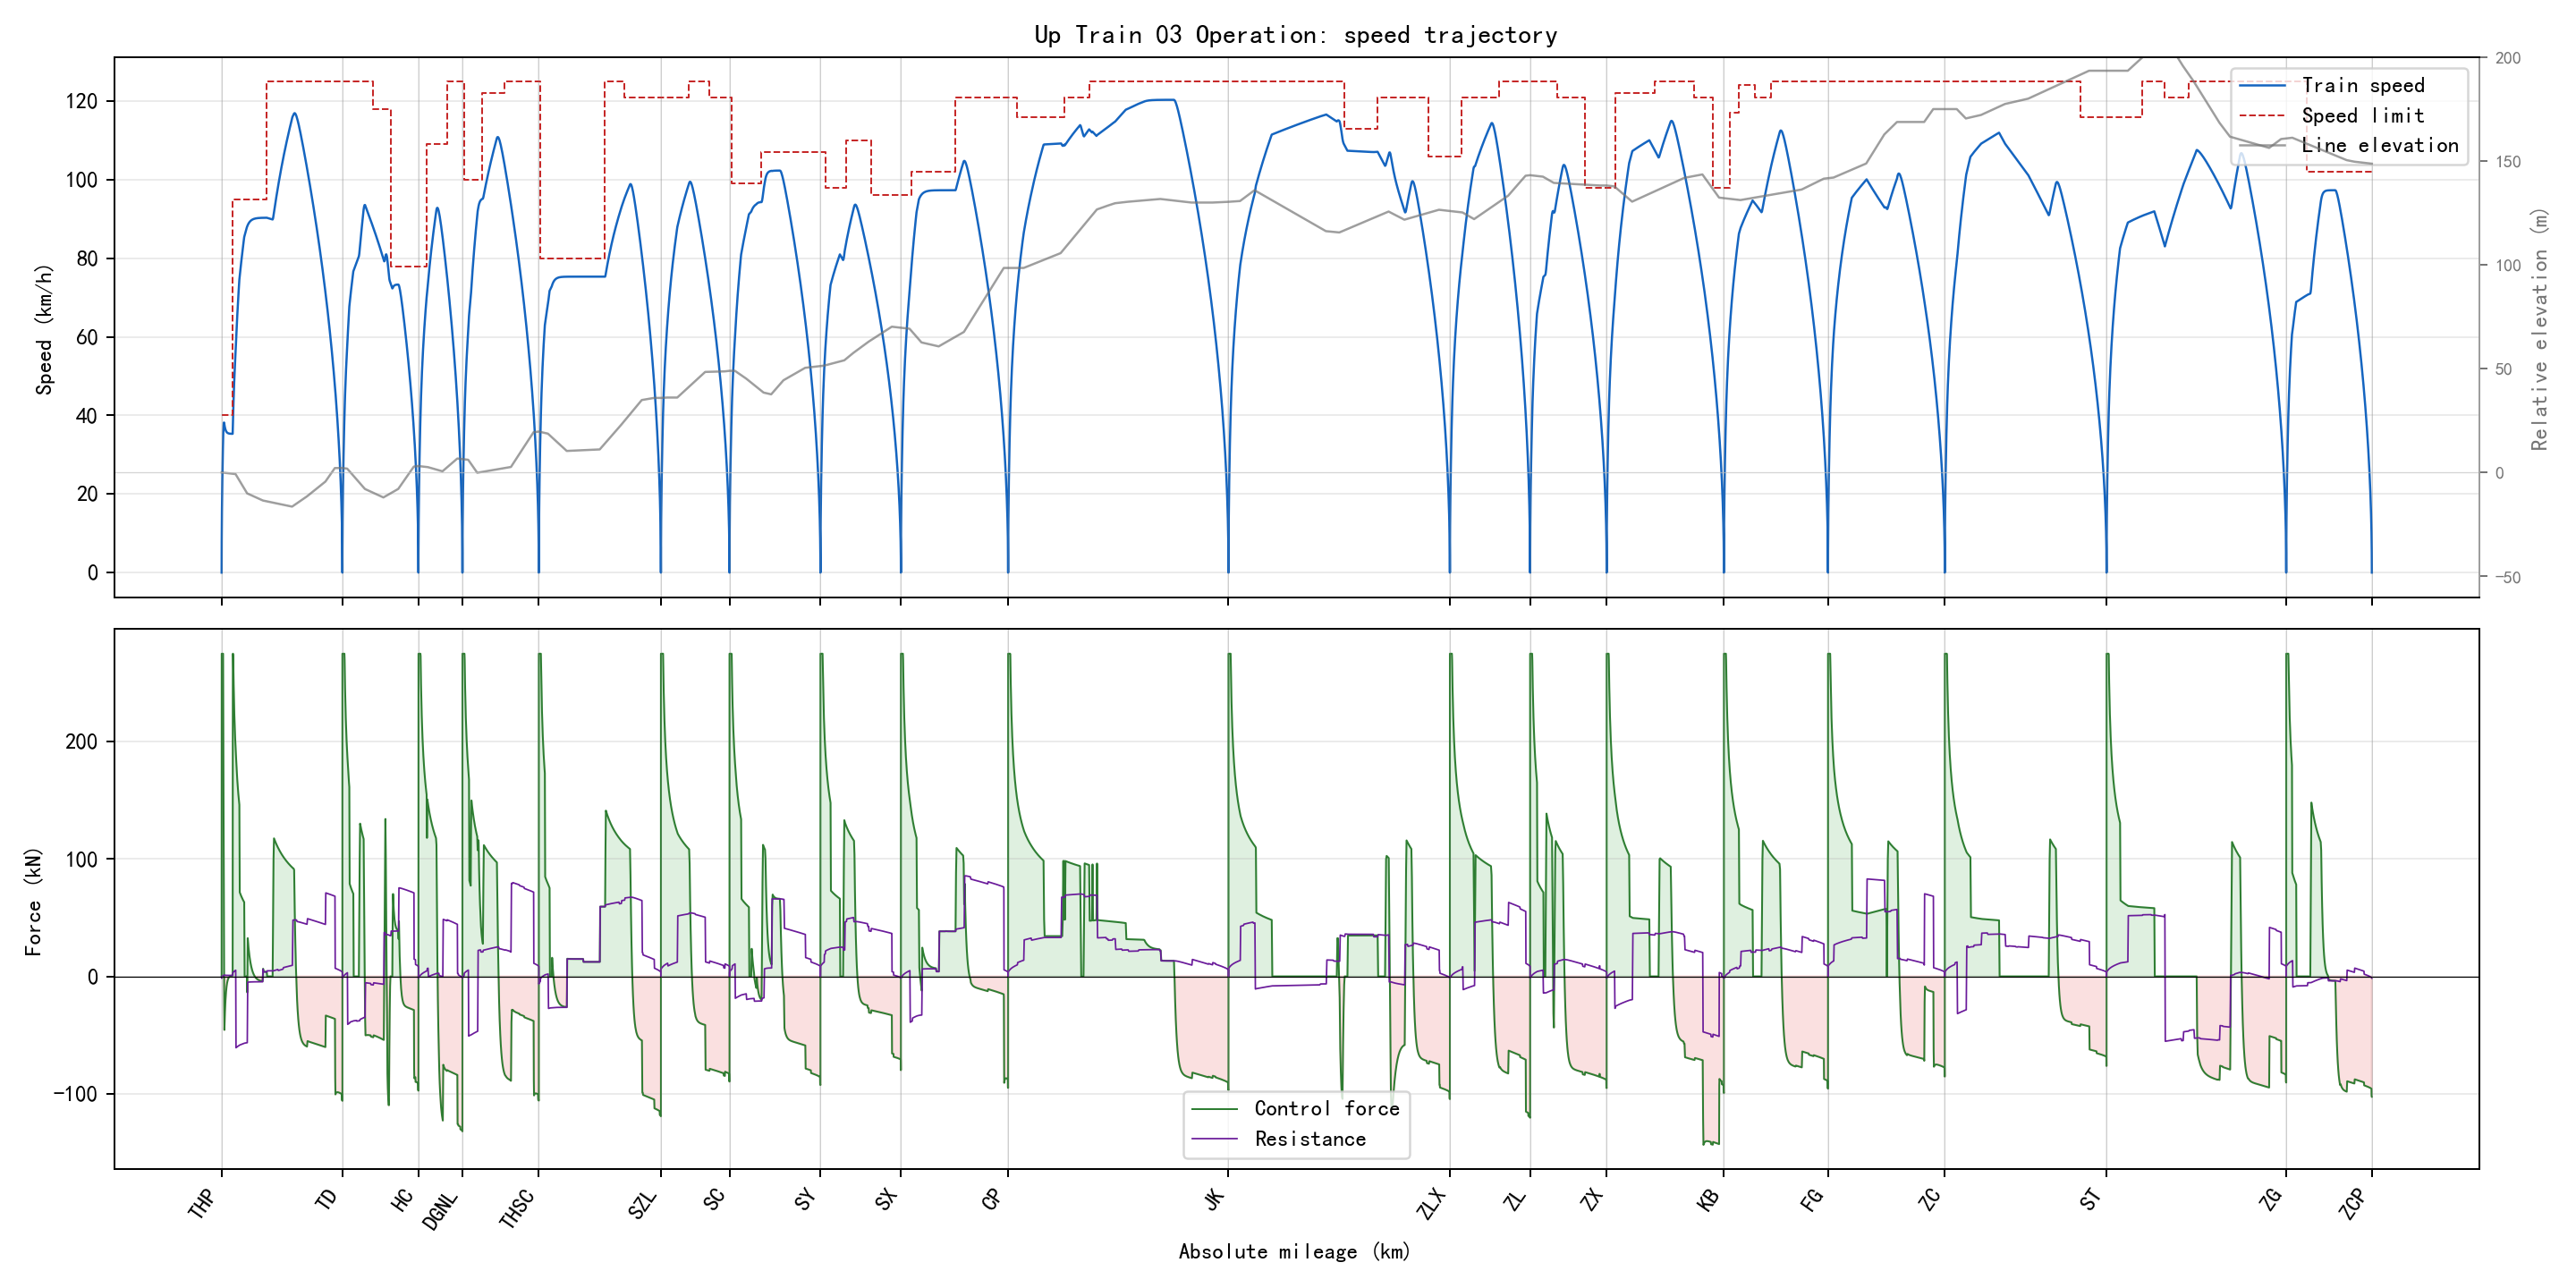

The data file committed next to this chart (first rows):
section_name, global_time_s, section_time_s, position_m, speed_kmh, speed_limit_kmh, force_kn, resistance_kn, gradient_per_mille, radius_m, requested_action, applied_action, regime, traction_kwh, regenerative_kwh
THP-TD, 0.0, 0.0, 346.0, 0.0, 40.0, 0.0, 0.0, -2.0, , 1, 1, coast, 0.0, 0.0
THP-TD, 0.5, 0.5, 346.1, 1.991, 40.0, 275.0, -1.517, -2.0, , 3, 3, traction, 0.01173, 0.0
THP-TD, 1.0, 1.0, 346.6, 3.981, 40.0, 275.0, -1.426, -2.0, , 3, 3, traction, 0.04694, 0.0
THP-TD, 1.5, 1.5, 347.2, 5.971, 40.0, 275.0, -1.331, -2.0, , 3, 3, traction, 0.1056, 0.0
THP-TD, 2.0, 2.0, 348.2, 7.96, 40.0, 275.0, -1.23, -2.0, , 3, 3, traction, 0.1877, 0.0
THP-TD, 2.5, 2.5, 349.5, 9.948, 40.0, 275.0, -1.124, -2.0, , 3, 3, traction, 0.2933, 0.0
THP-TD, 3.0, 3.0, 351, 11.94, 40.0, 275.0, -1.013, -2.0, , 3, 3, traction, 0.4222, 0.0
THP-TD, 3.5, 3.5, 352.8, 13.92, 40.0, 275.0, -0.8964, -2.0, , 3, 3, traction, 0.5746, 0.0
THP-TD, 4.0, 4.0, 354.8, 15.91, 40.0, 275.0, -0.775, -2.0, , 3, 3, traction, 0.7505, 0.0
THP-TD, 4.5, 4.5, 357.2, 17.89, 40.0, 275.0, -0.6484, -2.0, , 3, 3, traction, 0.9497, 0.0
THP-TD, 5.0, 5.0, 359.8, 19.88, 40.0, 275.0, -0.5168, -2.0, , 3, 3, traction, 1.172, 0.0
THP-TD, 5.5, 5.5, 362.7, 21.86, 40.0, 275.0, -0.38, -2.0, , 3, 3, traction, 1.418, 0.0
THP-TD, 6.0, 6.0, 365.9, 23.84, 40.0, 275.0, -0.2381, -2.0, , 3, 3, traction, 1.688, 0.0
THP-TD, 6.5, 6.5, 369.3, 25.82, 40.0, 275.0, -0.0912, -2.0, , 3, 3, traction, 1.98, 0.0
THP-TD, 7.0, 7.0, 373.1, 27.8, 40.0, 275.0, 0.06082, -2.0, , 3, 3, traction, 2.296, 0.0
THP-TD, 7.5, 7.5, 377.1, 29.78, 40.0, 275.0, 0.2179, -2.0, , 3, 3, traction, 2.636, 0.0
THP-TD, 8.0, 8.0, 381.3, 31.76, 40.0, 275.0, 0.38, -2.0, , 3, 3, traction, 2.998, 0.0
THP-TD, 8.5, 8.5, 385.9, 33.73, 40.0, 275.0, 0.5472, -2.0, , 3, 3, traction, 3.384, 0.0
THP-TD, 9.0, 9.0, 390.7, 35.35, 40.0, 225.0, 0.7194, -2.0, , 1, 1, speed_hold, 3.718, 0.0
THP-TD, 9.5, 9.5, 395.7, 36.6, 40.0, 175.0, 0.8639, -2.0, , 1, 1, speed_hold, 3.987, 0.0
THP-TD, 10.0, 10.0, 400.8, 37.49, 40.0, 125.0, 0.9785, -2.0, , 1, 1, speed_hold, 4.186, 0.0
THP-TD, 10.5, 10.5, 406.1, 38.03, 40.0, 75.0, 1.061, -2.0, , 1, 1, speed_hold, 4.307, 0.0
THP-TD, 11.0, 11.0, 411.4, 38.2, 40.0, 25.0, 1.111, -2.0, , 1, 1, speed_hold, 4.348, 0.0
THP-TD, 11.5, 11.5, 416.6, 38.01, 40.0, -25.0, 1.127, -2.0, , 1, 1, speed_hold, 4.348, 0.02205
THP-TD, 12.0, 12.0, 421.9, 37.67, 40.0, -45.59, 1.11, -2.0, , 1, 1, speed_hold, 4.348, 0.06198
THP-TD, 12.5, 12.5, 427.1, 37.38, 40.0, -39.78, 1.078, -2.0, , 1, 1, speed_hold, 4.348, 0.09654
THP-TD, 13.0, 13.0, 432.3, 37.12, 40.0, -34.7, 1.051, -2.0, , 1, 1, speed_hold, 4.348, 0.1265
THP-TD, 13.5, 13.5, 437.4, 36.9, 40.0, -30.26, 1.027, -2.0, , 1, 1, speed_hold, 4.348, 0.1524
THP-TD, 14.0, 14.0, 442.5, 36.7, 40.0, -26.37, 1.006, -2.0, , 1, 1, speed_hold, 4.348, 0.1748
THP-TD, 14.5, 14.5, 447.6, 36.53, 40.0, -22.96, 0.9877, -2.0, , 1, 1, speed_hold, 4.348, 0.1943
THP-TD, 15.0, 15.0, 452.7, 36.38, 40.0, -19.98, 0.9718, -2.0, , 1, 1, speed_hold, 4.348, 0.2112
THP-TD, 15.5, 15.5, 457.7, 36.24, 40.0, -17.38, 0.9579, -2.0, , 1, 1, speed_hold, 4.348, 0.2258
THP-TD, 16.0, 16.0, 462.8, 36.13, 40.0, -15.1, 0.9458, -2.0, , 1, 1, speed_hold, 4.348, 0.2384
THP-TD, 16.5, 16.5, 467.8, 36.03, 40.0, -13.1, 0.9352, -2.0, , 1, 1, speed_hold, 4.348, 0.2494
THP-TD, 17.0, 17.0, 472.8, 35.94, 40.0, -11.36, 0.9259, -2.0, , 1, 1, speed_hold, 4.348, 0.2588
THP-TD, 17.5, 17.5, 477.7, 35.86, 40.0, -9.831, 0.9178, -2.0, , 1, 1, speed_hold, 4.348, 0.267
THP-TD, 18.0, 18.0, 482.7, 35.79, 40.0, -8.494, 0.9108, -2.0, , 1, 1, speed_hold, 4.348, 0.274
THP-TD, 18.5, 18.5, 487.7, 35.73, 40.0, -7.325, 0.9046, -2.0, , 1, 1, speed_hold, 4.348, 0.2801
THP-TD, 19.0, 19.0, 492.7, 35.68, 40.0, -6.302, 0.8992, -2.0, , 1, 1, speed_hold, 4.348, 0.2853
THP-TD, 19.5, 19.5, 497.6, 35.64, 40.0, -5.406, 0.8945, -2.0, , 1, 1, speed_hold, 4.348, 0.2898
THP-TD, 20.0, 20.0, 502.6, 35.6, 40.0, -4.623, 0.8903, -2.0, , 1, 1, speed_hold, 4.348, 0.2936
THP-TD, 20.5, 20.5, 507.5, 35.56, 40.0, -3.937, 0.8867, -2.0, , 1, 1, speed_hold, 4.348, 0.2968
THP-TD, 21.0, 21.0, 512.4, 35.53, 40.0, -3.337, 0.8836, -2.0, , 1, 1, speed_hold, 4.348, 0.2996
THP-TD, 21.5, 21.5, 517.4, 35.51, 40.0, -2.813, 0.8808, -2.0, , 1, 1, speed_hold, 4.348, 0.3019
THP-TD, 22.0, 22.0, 522.3, 35.48, 40.0, -2.353, 0.8784, -2.0, , 1, 1, speed_hold, 4.348, 0.3038
THP-TD, 22.5, 22.5, 527.2, 35.46, 40.0, -1.951, 0.8763, -2.0, , 1, 1, speed_hold, 4.348, 0.3054
THP-TD, 23.0, 23.0, 532.1, 35.44, 40.0, -1.6, 0.8744, -2.0, , 1, 1, speed_hold, 4.348, 0.3067
THP-TD, 23.5, 23.5, 537.1, 35.43, 40.0, -1.292, 0.8728, -2.0, , 1, 1, speed_hold, 4.348, 0.3078
THP-TD, 24.0, 24.0, 542, 35.42, 40.0, -1.023, 0.8714, -2.0, , 1, 1, speed_hold, 4.348, 0.3086
THP-TD, 24.5, 24.5, 546.9, 35.4, 40.0, -0.7874, 0.8702, -2.0, , 1, 1, speed_hold, 4.348, 0.3093
THP-TD, 25.0, 25.0, 551.8, 35.39, 40.0, -0.5813, 0.8691, -2.0, , 1, 1, speed_hold, 4.348, 0.3098
THP-TD, 25.5, 25.5, 556.7, 35.38, 40.0, -0.4009, 0.8681, -2.0, , 1, 1, speed_hold, 4.348, 0.3101
THP-TD, 26.0, 26.0, 561.6, 35.38, 40.0, -0.2431, 0.8673, -2.0, , 1, 1, speed_hold, 4.348, 0.3103
THP-TD, 26.5, 26.5, 566.6, 35.37, 40.0, -0.105, 0.8666, -2.0, , 1, 1, speed_hold, 4.348, 0.3104
THP-TD, 27.0, 27.0, 571.5, 35.36, 40.0, 0.01577, 0.866, -2.0, , 1, 1, speed_hold, 4.348, 0.3104
THP-TD, 27.5, 27.5, 576.4, 35.36, 40.0, 0.1215, 0.8654, -2.0, , 1, 1, speed_hold, 4.348, 0.3104
THP-TD, 28.0, 28.0, 581.3, 35.35, 40.0, 0.214, 0.8649, -2.0, , 1, 1, speed_hold, 4.349, 0.3104
THP-TD, 28.5, 28.5, 586.2, 35.35, 40.0, 0.2949, 0.8645, -2.0, , 1, 1, speed_hold, 4.349, 0.3104
THP-TD, 29.0, 29.0, 591.1, 35.35, 40.0, 0.3658, 0.8641, -2.0, , 1, 1, speed_hold, 4.35, 0.3104
THP-TD, 29.5, 29.5, 596, 35.34, 40.0, 0.4277, 0.8638, -2.0, , 1, 1, speed_hold, 4.35, 0.3104
... 6,238 more rows
